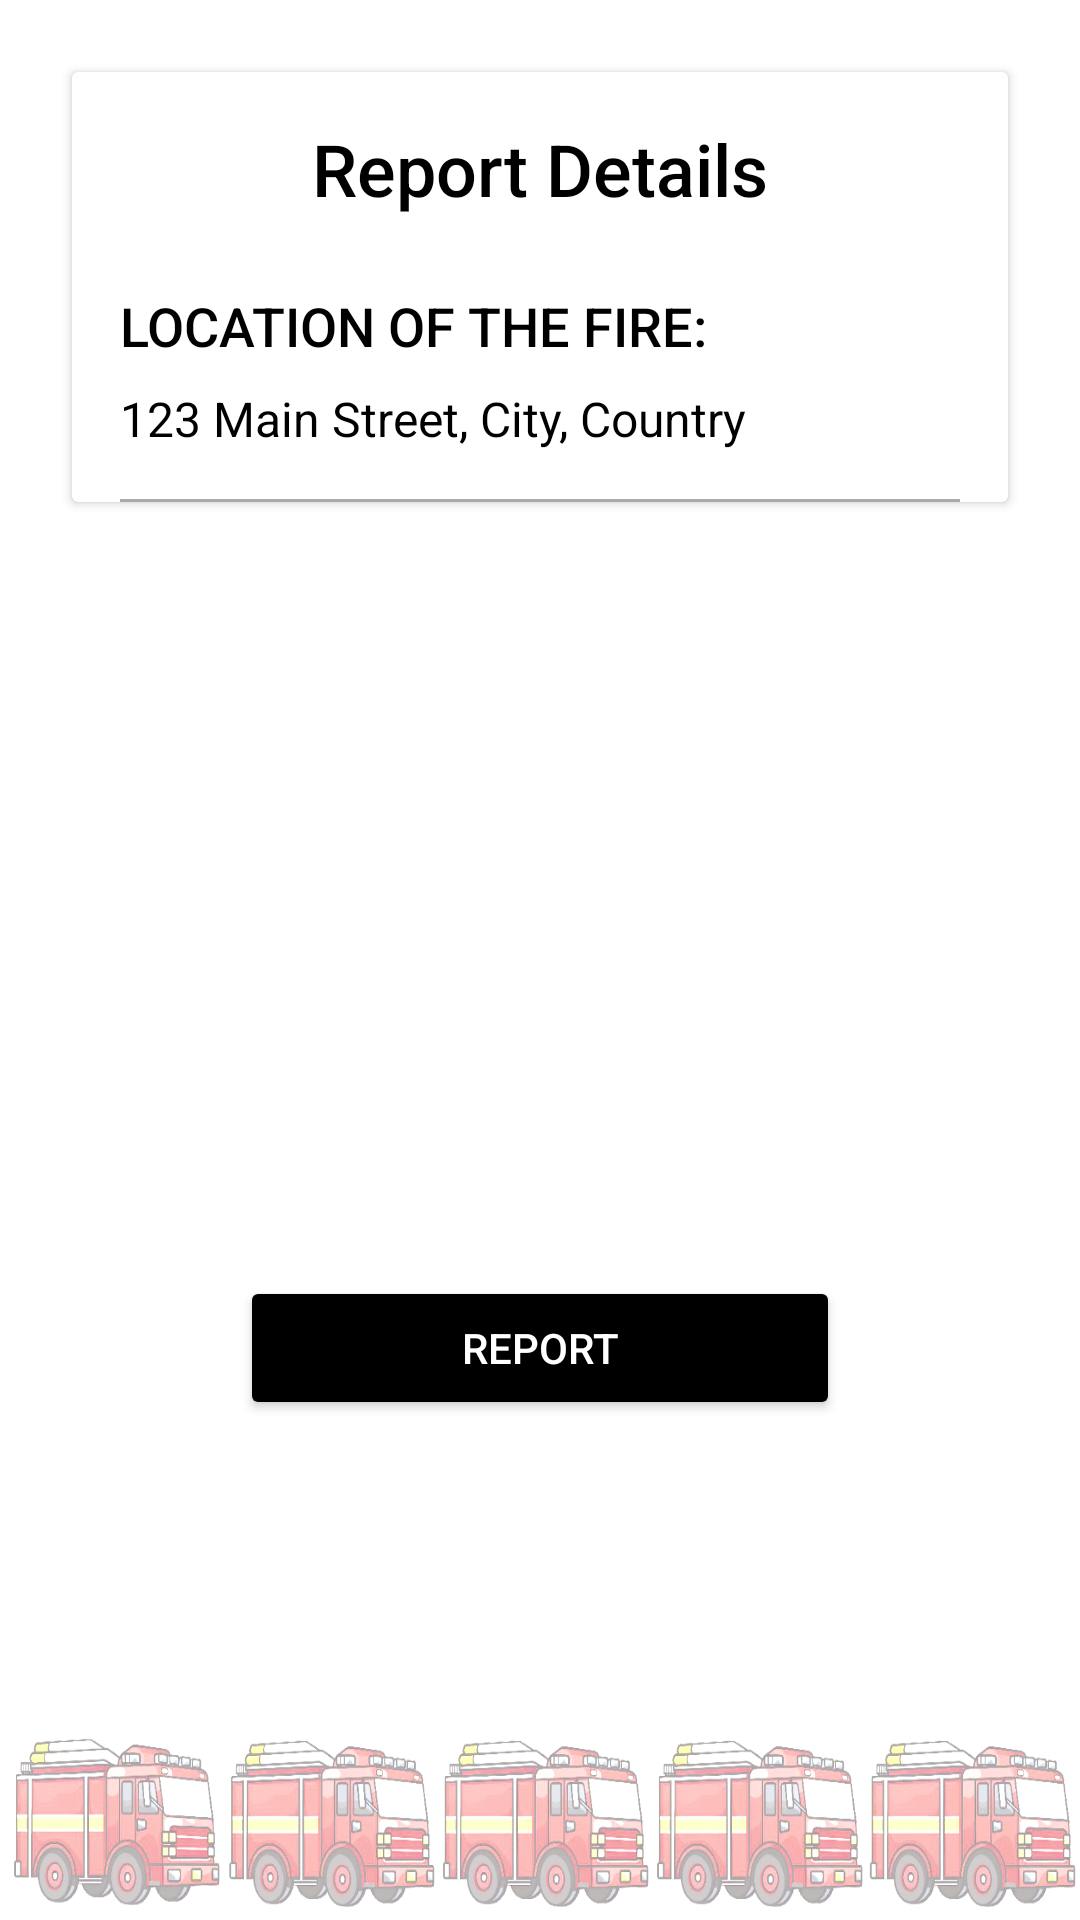

Write the Android layout XML for this screen, with the resource values it uses.
<!-- AndroidManifest.xml: application theme Theme.FlameGuard -->
<!-- res/layout/activity_report_details.xml -->
<?xml version="1.0" encoding="utf-8"?>
<LinearLayout xmlns:android="http://schemas.android.com/apk/res/android"
    android:layout_width="match_parent"
    android:layout_height="match_parent"
    android:orientation="vertical"
    android:padding="16dp"
    android:background="@drawable/background">

    
    <androidx.cardview.widget.CardView
        android:layout_width="match_parent"
        android:layout_height="wrap_content"
        android:layout_margin="8dp">

        <LinearLayout
            android:layout_width="match_parent"
            android:layout_height="wrap_content"
            android:orientation="vertical">

            
            <TextView
                android:layout_width="wrap_content"
                android:layout_height="wrap_content"
                android:text="Report Details"
                android:textSize="24sp"
                android:textColor="@android:color/black"
                android:fontFamily="sans-serif-medium"
                android:layout_gravity="center_horizontal"
                android:padding="16dp" />

            
            <TextView
                android:layout_width="match_parent"
                android:layout_height="wrap_content"
                android:text="LOCATION OF THE FIRE:"
                android:textSize="18sp"
                android:textColor="@android:color/black"
                android:fontFamily="sans-serif-medium"
                android:paddingStart="16dp"
                android:paddingEnd="16dp"
                android:paddingTop="8dp"
                android:paddingBottom="8dp" />

            <TextView
                android:id="@+id/location_of_fire_text"
                android:layout_width="match_parent"
                android:layout_height="wrap_content"
                android:text="123 Main Street, City, Country"
                android:textSize="16sp"
                android:textColor="@android:color/black"
                android:paddingStart="16dp"
                android:paddingEnd="16dp"
                android:paddingBottom="16dp" />

            
            <View
                android:layout_width="match_parent"
                android:layout_height="1dp"
                android:background="@android:color/darker_gray"
                android:layout_marginStart="16dp"
                android:layout_marginEnd="16dp"/>
        </LinearLayout>

    </androidx.cardview.widget.CardView>

    

    <Button
        android:id="@+id/report_button"
        android:layout_width="200dp"
        android:layout_height="wrap_content"
        android:text="REPORT"
        android:padding="12dp"
        android:textColor="@android:color/white"
        android:backgroundTint="@color/black"
        android:layout_gravity="center"
        android:layout_marginTop="250dp"
        android:onClick="onReportNowClicked"/>


</LinearLayout>
<!-- resources referenced by this layout -->
<resources>
  <!-- drawable background: png bitmap (drawable, 260573 bytes) -->
  <style name="Theme.FlameGuard" parent="Base.Theme.FlameGuard" />
  <style name="Base.Theme.FlameGuard" parent="Theme.Material3.DayNight.NoActionBar">
          
          
      </style>
  <!-- not gathered from this repository: default colours our renderer supplied (Android Studio template values) -->
  <color name="black">#FF000000</color>
</resources>
